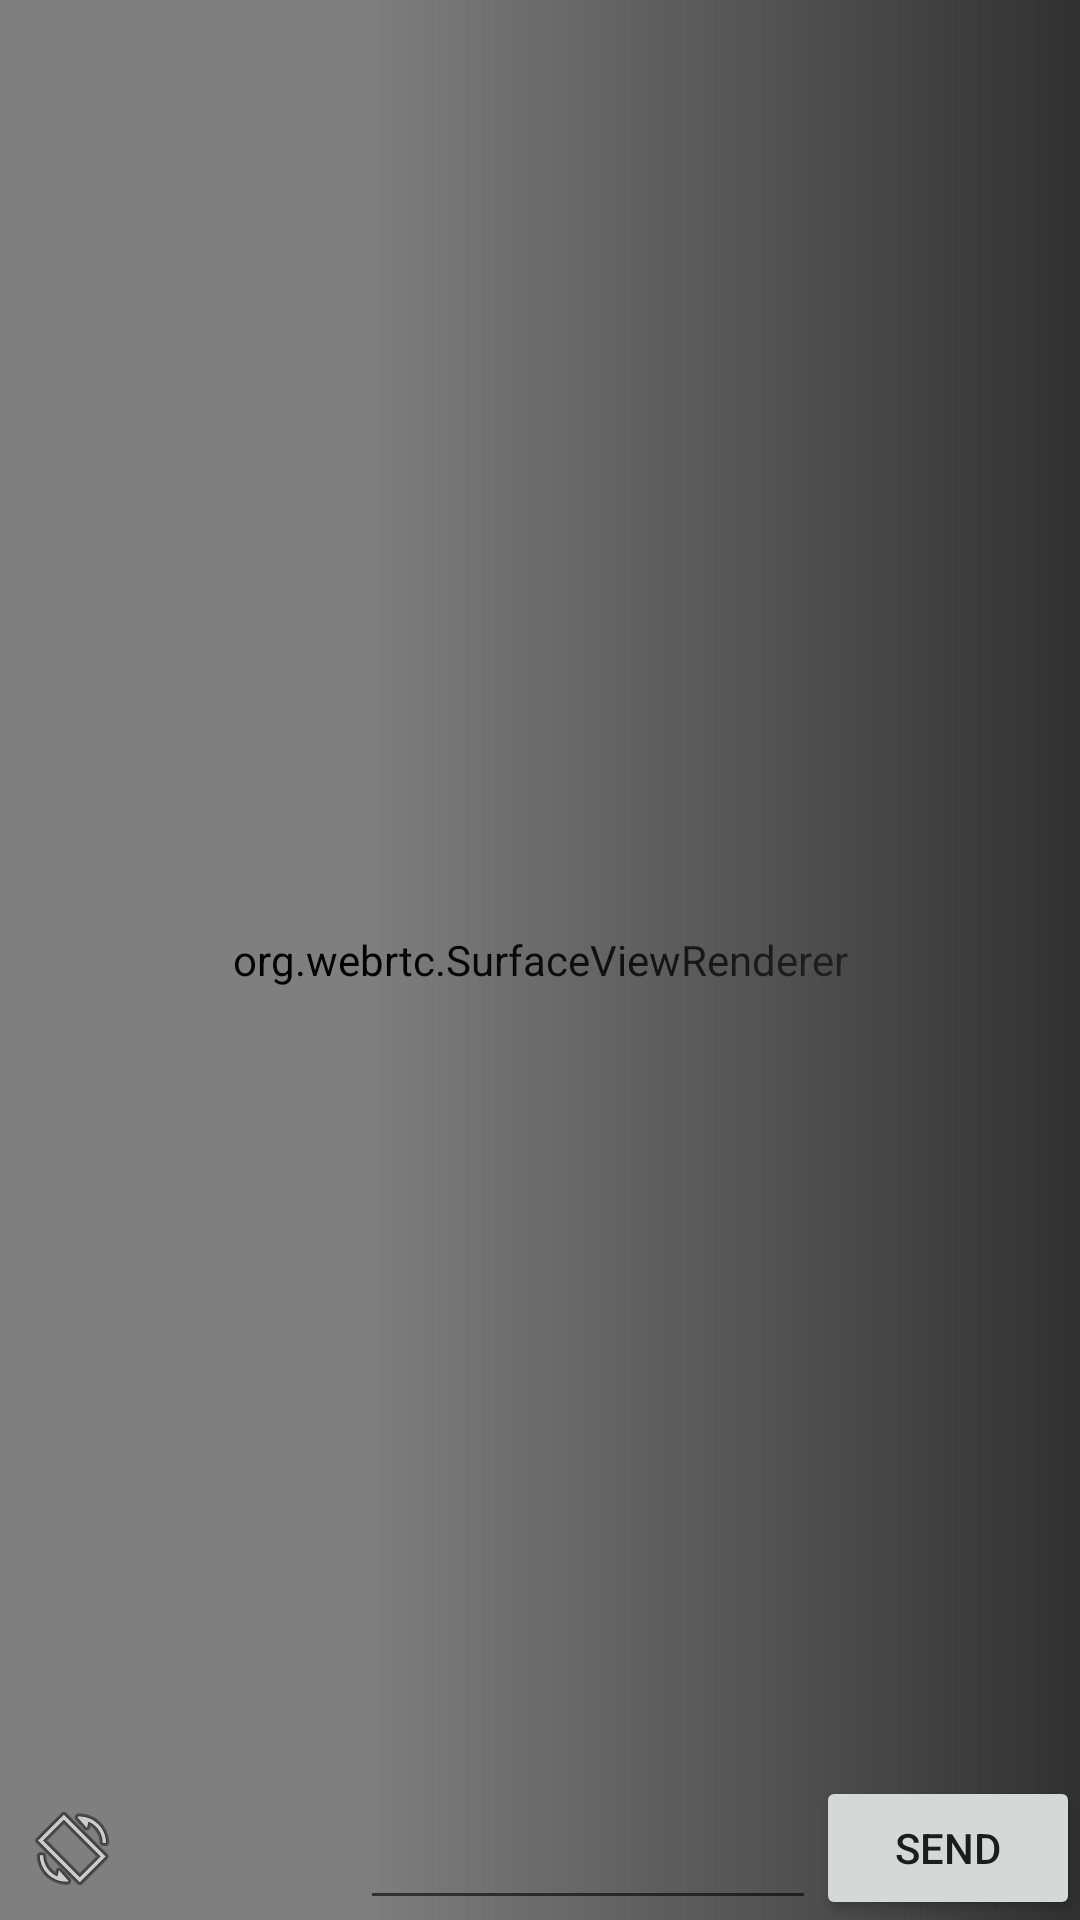

Android layout source for this screen:
<!-- AndroidManifest.xml: application theme Theme.Morse -->
<!-- res/layout/activity_viewer_landscape.xml -->
<?xml version="1.0" encoding="utf-8"?>
<layout xmlns:android="http://schemas.android.com/apk/res/android"
    xmlns:app="http://schemas.android.com/apk/res-auto"
    xmlns:tools="http://schemas.android.com/tools">

    <data>

    </data>

    <androidx.constraintlayout.widget.ConstraintLayout
        android:layout_width="match_parent"
        android:layout_height="match_parent"
        tools:context=".presentation.viewer.ViewerActivity">

        <org.webrtc.SurfaceViewRenderer
            android:id="@+id/window_viewer_surface"
            android:layout_width="match_parent"
            android:layout_height="match_parent"
            app:layout_constraintBottom_toBottomOf="parent"
            app:layout_constraintEnd_toEndOf="parent"
            app:layout_constraintStart_toStartOf="parent"
            app:layout_constraintTop_toTopOf="parent" />

        <ImageView
            android:id="@+id/button_pivot"
            android:layout_width="wrap_content"
            android:layout_height="wrap_content"
            android:layout_marginStart="8dp"
            android:layout_marginBottom="8dp"
            app:layout_constraintBottom_toBottomOf="@+id/window_viewer_surface"
            app:layout_constraintStart_toStartOf="parent"
            app:srcCompat="@android:drawable/ic_menu_always_landscape_portrait" />

        <androidx.constraintlayout.widget.ConstraintLayout
            android:layout_width="240dp"
            android:layout_height="match_parent"
            android:background="@drawable/chatting_gradient_horizontal"
            app:layout_constraintBottom_toBottomOf="parent"
            app:layout_constraintEnd_toEndOf="parent"
            app:layout_constraintTop_toTopOf="parent">

            <androidx.recyclerview.widget.RecyclerView
                android:id="@+id/list_chatting"
                android:layout_width="match_parent"
                android:layout_height="0dp"
                app:layoutManager="androidx.recyclerview.widget.LinearLayoutManager"
                app:layout_constraintBottom_toTopOf="@+id/text_input"
                app:layout_constraintEnd_toEndOf="parent"
                app:layout_constraintStart_toStartOf="parent"
                app:layout_constraintTop_toTopOf="parent"
                app:stackFromEnd="true"
                tools:listitem="@layout/item_chat_message" />

            <EditText
                android:id="@+id/text_input"
                android:layout_width="0dp"
                android:layout_height="wrap_content"
                android:ems="10"
                android:imeOptions="flagNoExtractUi|actionSend"
                android:inputType="textPersonName"
                android:textColor="@android:color/white"
                app:layout_constraintBottom_toBottomOf="parent"
                app:layout_constraintEnd_toStartOf="@+id/button_send"
                app:layout_constraintStart_toStartOf="parent" />

            <Button
                android:id="@+id/button_send"
                android:layout_width="wrap_content"
                android:layout_height="wrap_content"
                android:text="send"
                app:layout_constraintBottom_toBottomOf="parent"
                app:layout_constraintEnd_toEndOf="parent" />
        </androidx.constraintlayout.widget.ConstraintLayout>
    </androidx.constraintlayout.widget.ConstraintLayout>
</layout>
<!-- res/layout/item_chat_message.xml (included above) -->
<?xml version="1.0" encoding="utf-8"?>
<layout xmlns:android="http://schemas.android.com/apk/res/android"
    xmlns:app="http://schemas.android.com/apk/res-auto"
    xmlns:tools="http://schemas.android.com/tools">

    <data>

        <variable
            name="chatMessage"
            type="com.malibin.morse.data.entity.ChatMessage" />
    </data>

    <androidx.constraintlayout.widget.ConstraintLayout
        android:layout_width="match_parent"
        android:layout_height="wrap_content">

        <TextView
            android:id="@+id/message"
            android:layout_width="0dp"
            android:layout_height="wrap_content"
            android:layout_marginStart="16dp"
            android:layout_marginTop="8dp"
            android:layout_marginEnd="16dp"
            android:layout_marginBottom="8dp"
            android:breakStrategy="simple"
            android:lineSpacingExtra="2dp"
            app:layout_constraintBottom_toBottomOf="parent"
            app:layout_constraintEnd_toEndOf="parent"
            app:layout_constraintHorizontal_bias="0.0"
            app:layout_constraintStart_toStartOf="parent"
            app:layout_constraintTop_toTopOf="parent"
            app:layout_constraintVertical_bias="0.0"
            tools:text="텍스트를 써봅니다 기나긴 텍스트를요 띄어쓰기를 쓰지않고한번계속해서써볼까요" />
    </androidx.constraintlayout.widget.ConstraintLayout>
</layout>
<!-- resources referenced by this layout -->
<resources>
  <!-- drawable chatting_gradient_horizontal (drawable) -->
  <?xml version="1.0" encoding="utf-8"?>
  <shape xmlns:android="http://schemas.android.com/apk/res/android">
      <gradient
          android:angle="180"
          android:endColor="@android:color/transparent"
          android:startColor="#303030"
          android:type="linear" />
  </shape>
  <style name="Theme.Morse" parent="Theme.MaterialComponents.Light.NoActionBar">
          
          <item name="colorPrimary">#FF9A76</item>
          <item name="colorPrimaryVariant">#FF9A76</item>
          <item name="colorOnPrimary">@color/white</item>
          
          <item name="colorSecondary">#FF9A76</item>
          <item name="colorSecondaryVariant">#FF9A76</item>
          <item name="colorOnSecondary">@color/black</item>
          
          <item name="android:statusBarColor" tools:targetApi="l">#FFFFFF</item>
          
          <item name="android:windowLightStatusBar">true</item>
      </style>
  <!-- not gathered from this repository: default colours our renderer supplied (Android Studio template values) -->
  <color name="black">#FF000000</color>
  <color name="white">#FFFFFFFF</color>
</resources>
